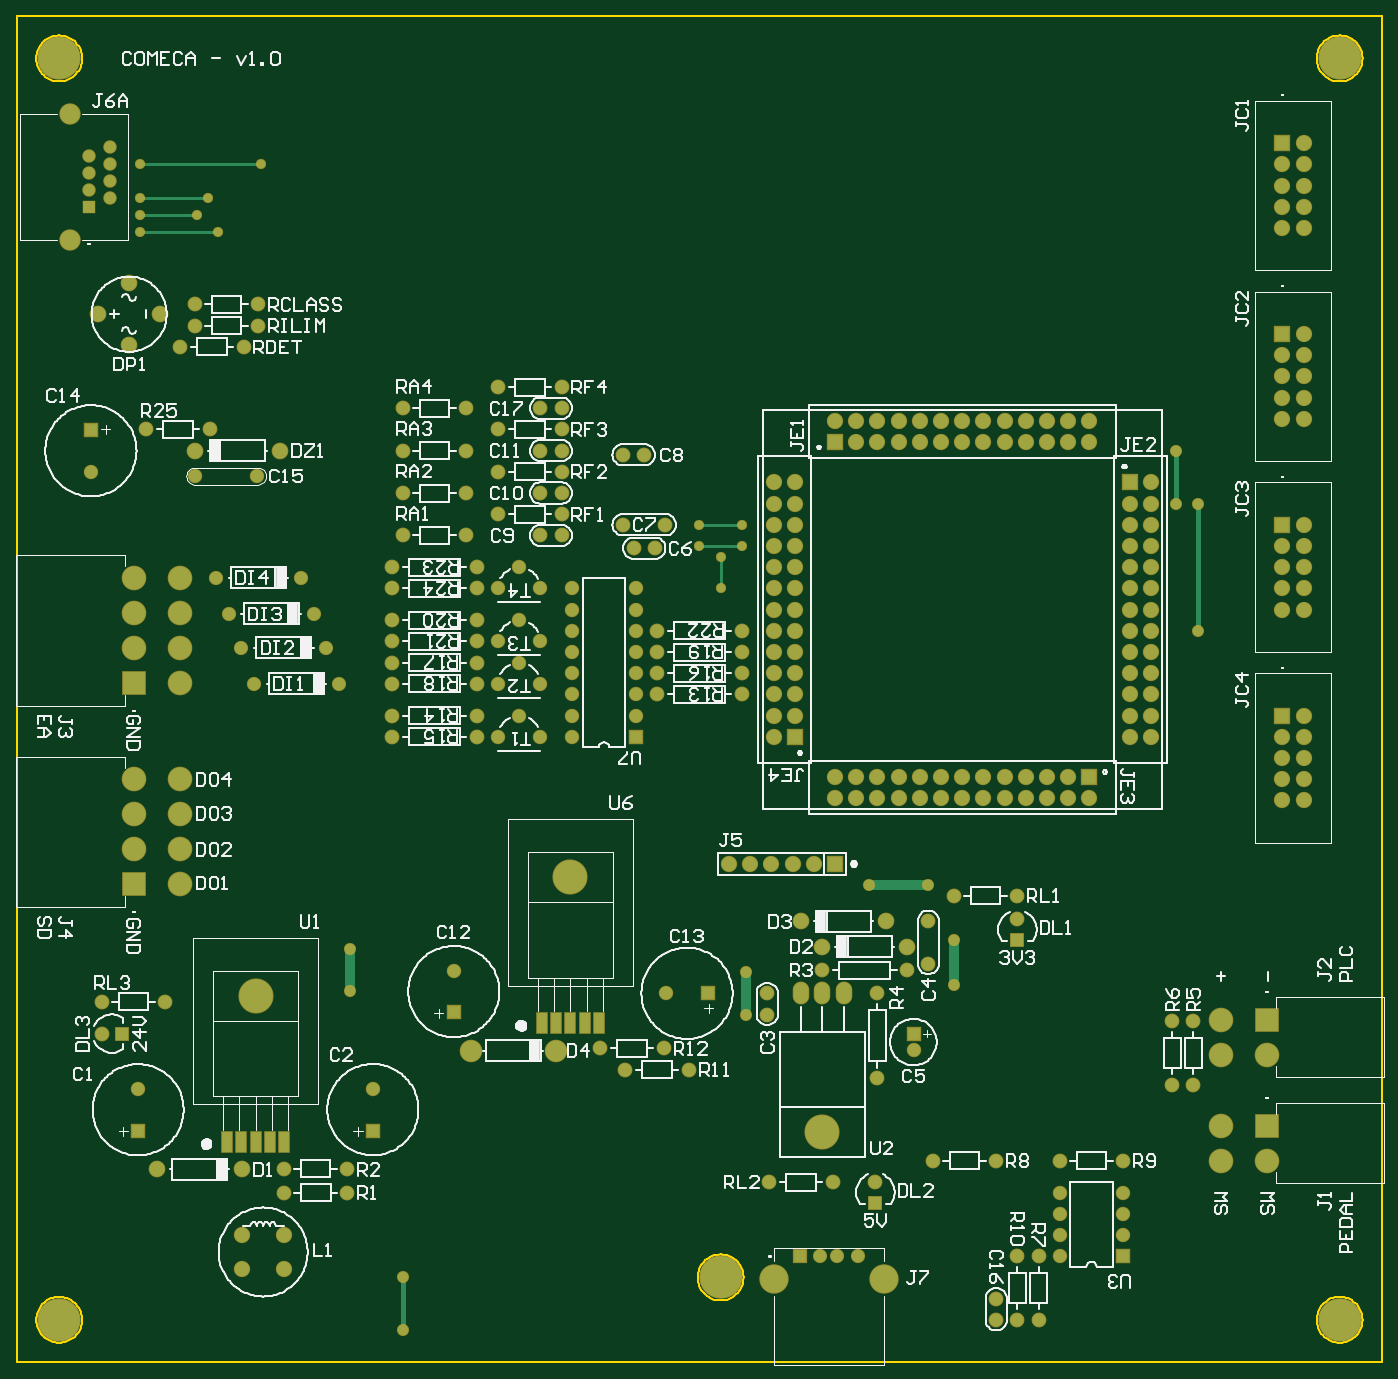
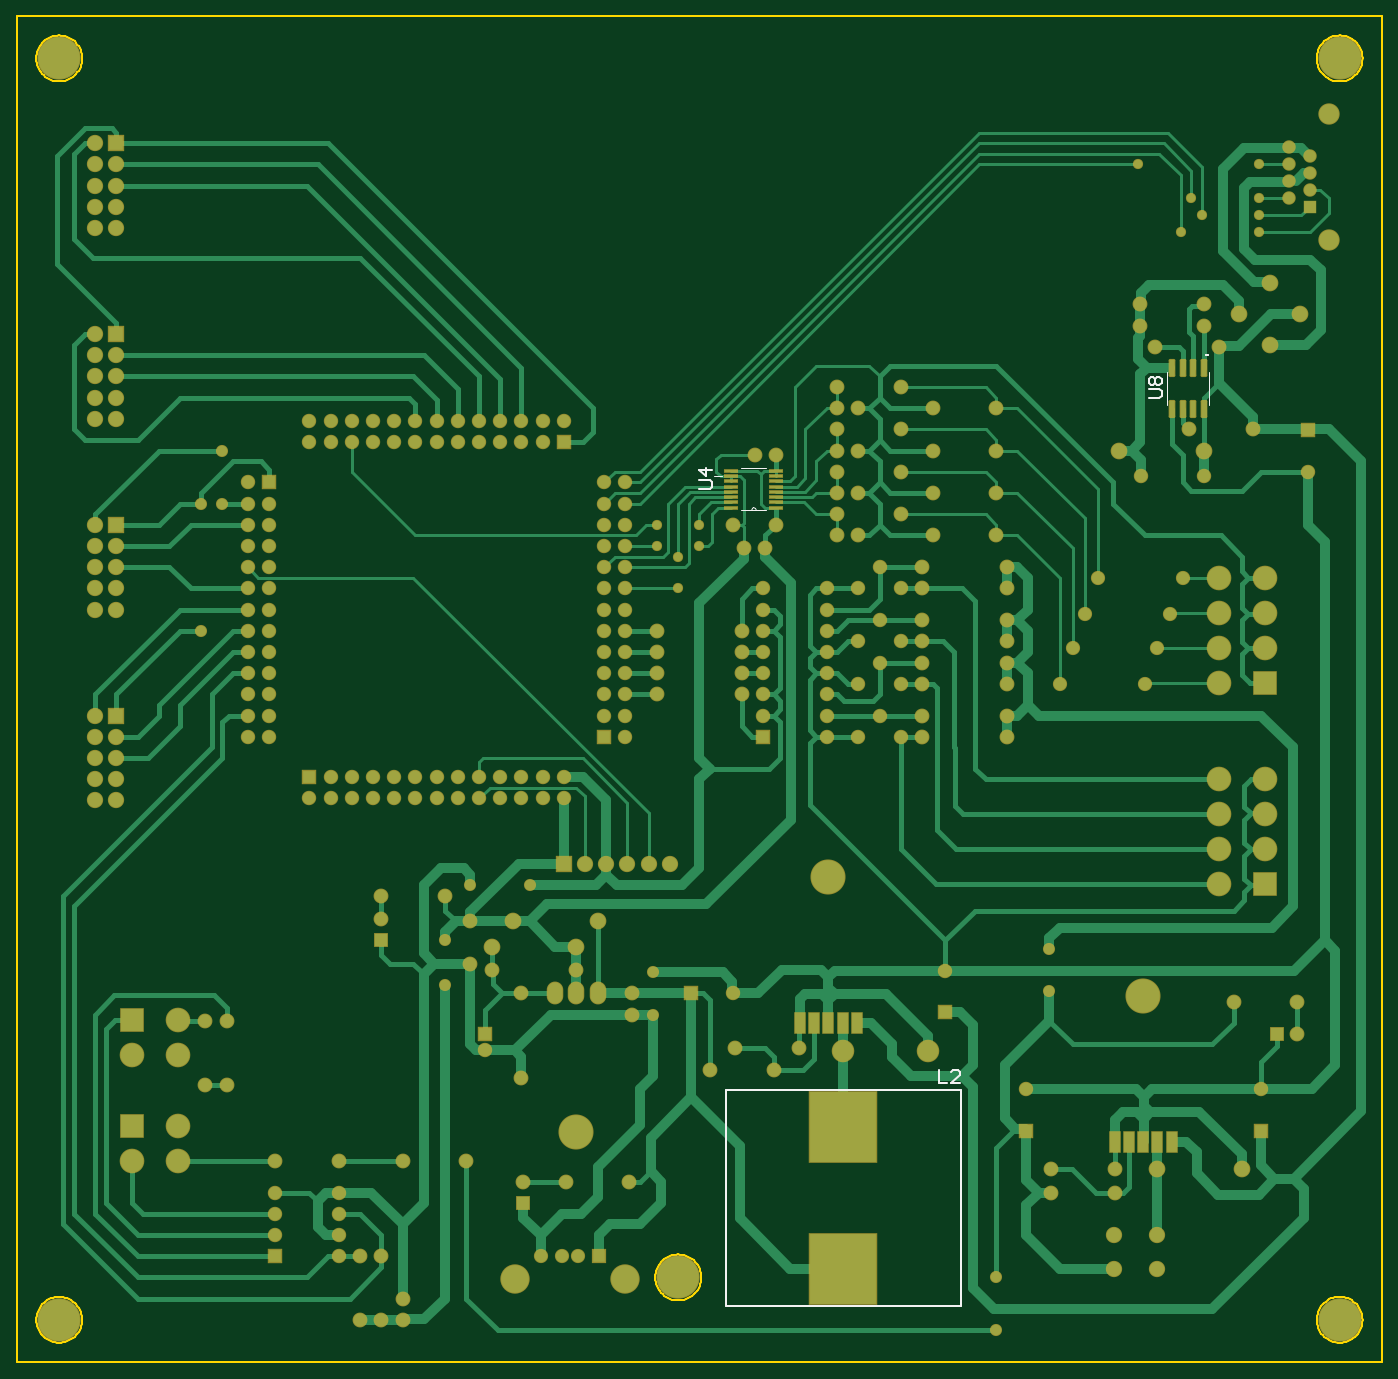
Circuit board: 8 layer files. Board 158.9 x 156.6 mm.
- bottom_copper: COMECA-PCBv1.GBL (33780 bytes)
- bottom_silk: COMECA-PCBv1.GBO (1486 bytes)
- bottom_mask: COMECA-PCBv1.GBS (10211 bytes)
- outline: COMECA-PCBv1.GKO (390 bytes)
- outline: COMECA-PCBv1.GM1 (6455 bytes)
- top_copper: COMECA-PCBv1.GTL (9792 bytes)
- top_silk: COMECA-PCBv1.GTO (77349 bytes)
- top_mask: COMECA-PCBv1.GTS (9274 bytes)

=== bottom_copper: COMECA-PCBv1.GBL (33780 bytes, source omitted) ===
=== bottom_silk: COMECA-PCBv1.GBO ===
G04*
G04 #@! TF.GenerationSoftware,Altium Limited,Altium Designer,21.5.1 (32)*
G04*
G04 Layer_Color=32896*
%FSLAX25Y25*%
%MOIN*%
G70*
G04*
G04 #@! TF.SameCoordinates,DC1D8B1E-EA3E-4B6B-A205-361A43EFEAAA*
G04*
G04*
G04 #@! TF.FilePolarity,Positive*
G04*
G01*
G75*
%ADD11C,0.00787*%
%ADD13C,0.01000*%
%ADD16C,0.00500*%
%ADD77C,0.00600*%
D11*
X82819Y475181D02*
X82032D01*
X82819D01*
D13*
X309658Y26535D02*
Y128535D01*
X198658Y26535D02*
Y128535D01*
Y26535D02*
X254157D01*
X309658D01*
X254157Y128535D02*
X309658D01*
X198658D02*
X254157D01*
X321999Y412002D02*
X317001D01*
X316001Y413001D01*
Y415001D01*
X317001Y416000D01*
X321999D01*
X316001Y420999D02*
X321999D01*
X319000Y418000D01*
Y421998D01*
X109999Y454920D02*
X105001D01*
X104001Y455920D01*
Y457919D01*
X105001Y458919D01*
X109999D01*
X108999Y460918D02*
X109999Y461918D01*
Y463917D01*
X108999Y464917D01*
X108000D01*
X107000Y463917D01*
X106000Y464917D01*
X105001D01*
X104001Y463917D01*
Y461918D01*
X105001Y460918D01*
X106000D01*
X107000Y461918D01*
X108000Y460918D01*
X108999D01*
X107000Y461918D02*
Y463917D01*
X209156Y137684D02*
Y131686D01*
X205157D01*
X199159D02*
X203158D01*
X199159Y135685D01*
Y136684D01*
X200159Y137684D01*
X202158D01*
X203158Y136684D01*
D16*
X81559Y451598D02*
Y466953D01*
X101441Y451598D02*
Y466953D01*
D77*
X297700Y402000D02*
X297348Y402848D01*
X296500Y403200D01*
X295652Y402848D01*
X295300Y402000D01*
X290400D02*
X295300D01*
X297700D01*
X302600D01*
X290400Y421600D02*
X302600D01*
X311300Y417900D02*
X315300D01*
M02*

=== bottom_mask: COMECA-PCBv1.GBS (10211 bytes, source omitted) ===
=== outline: COMECA-PCBv1.GKO ===
G04*
G04 #@! TF.GenerationSoftware,Altium Limited,Altium Designer,21.5.1 (32)*
G04*
G04 Layer_Color=16711935*
%FSLAX25Y25*%
%MOIN*%
G70*
G04*
G04 #@! TF.SameCoordinates,DC1D8B1E-EA3E-4B6B-A205-361A43EFEAAA*
G04*
G04*
G04 #@! TF.FilePolarity,Positive*
G04*
G01*
G75*
%ADD13C,0.01000*%
D13*
X-0Y0D02*
X0Y635000D01*
Y635000D02*
X644000Y635000D01*
Y0D02*
Y635000D01*
X-0Y0D02*
X644000D01*
M02*

=== outline: COMECA-PCBv1.GM1 ===
G04*
G04 #@! TF.GenerationSoftware,Altium Limited,Altium Designer,21.5.1 (32)*
G04*
G04 Layer_Color=16711935*
%FSLAX25Y25*%
%MOIN*%
G70*
G04*
G04 #@! TF.SameCoordinates,DC1D8B1E-EA3E-4B6B-A205-361A43EFEAAA*
G04*
G04*
G04 #@! TF.FilePolarity,Positive*
G04*
G01*
G75*
%ADD13C,0.01000*%
D13*
X342827Y40000D02*
X342781Y40999D01*
X342642Y41989D01*
X342413Y42963D01*
X342096Y43911D01*
X341692Y44826D01*
X341205Y45700D01*
X340640Y46525D01*
X340001Y47294D01*
X339294Y48001D01*
X338525Y48640D01*
X337700Y49205D01*
X336826Y49692D01*
X335911Y50096D01*
X334963Y50414D01*
X333989Y50642D01*
X332999Y50781D01*
X332000Y50827D01*
X331001Y50781D01*
X330011Y50642D01*
X329037Y50414D01*
X328089Y50096D01*
X327174Y49692D01*
X326300Y49205D01*
X325475Y48640D01*
X324706Y48001D01*
X323999Y47294D01*
X323360Y46525D01*
X322795Y45700D01*
X322308Y44826D01*
X321904Y43911D01*
X321586Y42963D01*
X321358Y41989D01*
X321219Y40999D01*
X321173Y40000D01*
X321219Y39001D01*
X321358Y38011D01*
X321586Y37037D01*
X321904Y36089D01*
X322308Y35174D01*
X322795Y34301D01*
X323360Y33475D01*
X323999Y32706D01*
X324706Y31999D01*
X325475Y31360D01*
X326300Y30795D01*
X327174Y30308D01*
X328089Y29904D01*
X329037Y29586D01*
X330011Y29358D01*
X331001Y29219D01*
X332000Y29173D01*
X332999Y29219D01*
X333989Y29358D01*
X334963Y29586D01*
X335911Y29904D01*
X336826Y30308D01*
X337700Y30795D01*
X338525Y31360D01*
X339294Y31999D01*
X340001Y32706D01*
X340640Y33475D01*
X341205Y34301D01*
X341692Y35174D01*
X342096Y36089D01*
X342413Y37037D01*
X342642Y38011D01*
X342781Y39001D01*
X342827Y40000D01*
X30827Y20000D02*
X30781Y20999D01*
X30642Y21989D01*
X30413Y22963D01*
X30096Y23911D01*
X29692Y24826D01*
X29205Y25700D01*
X28640Y26525D01*
X28001Y27294D01*
X27294Y28001D01*
X26525Y28640D01*
X25700Y29205D01*
X24826Y29692D01*
X23911Y30096D01*
X22963Y30413D01*
X21989Y30642D01*
X20999Y30781D01*
X20000Y30827D01*
X19001Y30781D01*
X18011Y30642D01*
X17037Y30413D01*
X16089Y30096D01*
X15174Y29692D01*
X14300Y29205D01*
X13475Y28640D01*
X12706Y28001D01*
X11999Y27294D01*
X11360Y26525D01*
X10795Y25700D01*
X10308Y24826D01*
X9904Y23911D01*
X9586Y22963D01*
X9358Y21989D01*
X9219Y20999D01*
X9173Y20000D01*
X9219Y19001D01*
X9358Y18011D01*
X9586Y17037D01*
X9904Y16089D01*
X10308Y15174D01*
X10795Y14300D01*
X11360Y13475D01*
X11999Y12706D01*
X12706Y11999D01*
X13475Y11360D01*
X14300Y10795D01*
X15174Y10308D01*
X16089Y9904D01*
X17037Y9586D01*
X18011Y9358D01*
X19001Y9219D01*
X20000Y9173D01*
X20999Y9219D01*
X21989Y9358D01*
X22963Y9586D01*
X23911Y9904D01*
X24826Y10308D01*
X25700Y10795D01*
X26525Y11360D01*
X27294Y11999D01*
X28001Y12706D01*
X28640Y13475D01*
X29205Y14300D01*
X29692Y15174D01*
X30096Y16089D01*
X30413Y17037D01*
X30642Y18011D01*
X30781Y19001D01*
X30827Y20000D01*
Y615000D02*
X30781Y615999D01*
X30642Y616989D01*
X30413Y617963D01*
X30096Y618911D01*
X29692Y619826D01*
X29205Y620700D01*
X28640Y621525D01*
X28001Y622294D01*
X27294Y623001D01*
X26525Y623640D01*
X25700Y624205D01*
X24826Y624692D01*
X23911Y625096D01*
X22963Y625414D01*
X21989Y625642D01*
X20999Y625781D01*
X20000Y625827D01*
X19001Y625781D01*
X18011Y625642D01*
X17037Y625414D01*
X16089Y625096D01*
X15174Y624692D01*
X14300Y624205D01*
X13475Y623640D01*
X12706Y623001D01*
X11999Y622294D01*
X11360Y621525D01*
X10795Y620700D01*
X10308Y619826D01*
X9904Y618911D01*
X9586Y617963D01*
X9358Y616989D01*
X9219Y615999D01*
X9173Y615000D01*
X9219Y614001D01*
X9358Y613011D01*
X9586Y612037D01*
X9904Y611089D01*
X10308Y610174D01*
X10795Y609301D01*
X11360Y608475D01*
X11999Y607706D01*
X12706Y606999D01*
X13475Y606360D01*
X14300Y605795D01*
X15174Y605308D01*
X16089Y604904D01*
X17037Y604587D01*
X18011Y604358D01*
X19001Y604219D01*
X20000Y604173D01*
X20999Y604219D01*
X21989Y604358D01*
X22963Y604587D01*
X23911Y604904D01*
X24826Y605308D01*
X25700Y605795D01*
X26525Y606360D01*
X27294Y606999D01*
X28001Y607706D01*
X28640Y608475D01*
X29205Y609301D01*
X29692Y610174D01*
X30096Y611089D01*
X30413Y612037D01*
X30642Y613011D01*
X30781Y614001D01*
X30827Y615000D01*
X634827Y20000D02*
X634781Y20999D01*
X634642Y21989D01*
X634413Y22963D01*
X634096Y23911D01*
X633692Y24826D01*
X633205Y25700D01*
X632640Y26525D01*
X632001Y27294D01*
X631294Y28001D01*
X630525Y28640D01*
X629700Y29205D01*
X628826Y29692D01*
X627911Y30096D01*
X626963Y30413D01*
X625989Y30642D01*
X624999Y30781D01*
X624000Y30827D01*
X623001Y30781D01*
X622011Y30642D01*
X621037Y30413D01*
X620089Y30096D01*
X619174Y29692D01*
X618300Y29205D01*
X617475Y28640D01*
X616706Y28001D01*
X615999Y27294D01*
X615360Y26525D01*
X614795Y25700D01*
X614308Y24826D01*
X613904Y23911D01*
X613587Y22963D01*
X613358Y21989D01*
X613219Y20999D01*
X613173Y20000D01*
X613219Y19001D01*
X613358Y18011D01*
X613587Y17037D01*
X613904Y16089D01*
X614308Y15174D01*
X614795Y14300D01*
X615360Y13475D01*
X615999Y12706D01*
X616706Y11999D01*
X617475Y11360D01*
X618300Y10795D01*
X619174Y10308D01*
X620089Y9904D01*
X621037Y9586D01*
X622011Y9358D01*
X623001Y9219D01*
X624000Y9173D01*
X624999Y9219D01*
X625989Y9358D01*
X626963Y9586D01*
X627911Y9904D01*
X628826Y10308D01*
X629700Y10795D01*
X630525Y11360D01*
X631294Y11999D01*
X632001Y12706D01*
X632640Y13475D01*
X633205Y14300D01*
X633692Y15174D01*
X634096Y16089D01*
X634413Y17037D01*
X634642Y18011D01*
X634781Y19001D01*
X634827Y20000D01*
Y615000D02*
X634781Y615999D01*
X634642Y616989D01*
X634413Y617963D01*
X634096Y618911D01*
X633692Y619826D01*
X633205Y620700D01*
X632640Y621525D01*
X632001Y622294D01*
X631294Y623001D01*
X630525Y623640D01*
X629700Y624205D01*
X628826Y624692D01*
X627911Y625096D01*
X626963Y625414D01*
X625989Y625642D01*
X624999Y625781D01*
X624000Y625827D01*
X623001Y625781D01*
X622011Y625642D01*
X621037Y625414D01*
X620089Y625096D01*
X619174Y624692D01*
X618300Y624205D01*
X617475Y623640D01*
X616706Y623001D01*
X615999Y622294D01*
X615360Y621525D01*
X614795Y620700D01*
X614308Y619826D01*
X613904Y618911D01*
X613587Y617963D01*
X613358Y616989D01*
X613219Y615999D01*
X613173Y615000D01*
X613219Y614001D01*
X613358Y613011D01*
X613587Y612037D01*
X613904Y611089D01*
X614308Y610174D01*
X614795Y609301D01*
X615360Y608475D01*
X615999Y607706D01*
X616706Y606999D01*
X617475Y606360D01*
X618300Y605795D01*
X619174Y605308D01*
X620089Y604904D01*
X621037Y604587D01*
X622011Y604358D01*
X623001Y604219D01*
X624000Y604173D01*
X624999Y604219D01*
X625989Y604358D01*
X626963Y604587D01*
X627911Y604904D01*
X628826Y605308D01*
X629700Y605795D01*
X630525Y606360D01*
X631294Y606999D01*
X632001Y607706D01*
X632640Y608475D01*
X633205Y609301D01*
X633692Y610174D01*
X634096Y611089D01*
X634413Y612037D01*
X634642Y613011D01*
X634781Y614001D01*
X634827Y615000D01*
M02*

=== top_copper: COMECA-PCBv1.GTL (9792 bytes, source omitted) ===
=== top_silk: COMECA-PCBv1.GTO (77349 bytes, source omitted) ===
=== top_mask: COMECA-PCBv1.GTS (9274 bytes, source omitted) ===
